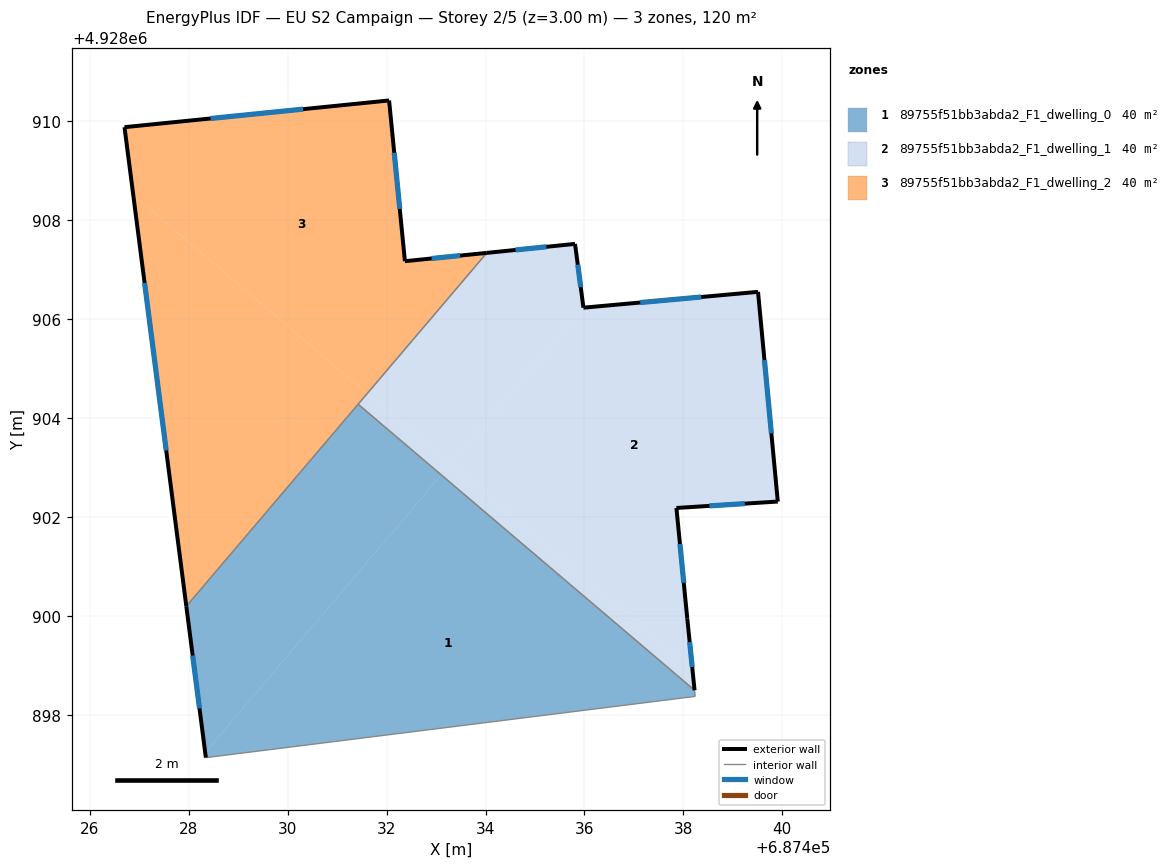
=== STOREY PLAN SPEC (per zone: floor XY polygon, exterior-wall plan segments, windows/doors) ===
zone 1: 89755f51bb3abda2_F1_dwelling_0  (40.0 m²)
  floor: (687438.23, 4928898.50) (687438.24, 4928898.37) (687428.34, 4928897.13) (687428.33, 4928897.24) (687433.11, 4928902.85)
  floor: (687433.11, 4928902.85) (687428.33, 4928897.24) (687427.95, 4928900.20) (687431.42, 4928904.28)
  exterior wall: (687427.95, 4928900.20) – (687428.34, 4928897.13)  [3.1 m]
    window: (687428.08, 4928899.20) – (687428.22, 4928898.13)  [1.1 m²]
  interior walls: 4
zone 2: 89755f51bb3abda2_F1_dwelling_1  (39.9 m²)
  floor: (687439.51, 4928906.55) (687439.91, 4928902.31) (687437.86, 4928902.18) (687438.08, 4928899.94) (687438.19, 4928898.90) (687433.29, 4928903.07) (687435.98, 4928906.23)
  floor: (687435.81, 4928907.52) (687435.98, 4928906.23) (687433.29, 4928903.07) (687431.61, 4928904.49) (687434.03, 4928907.34)
  floor: (687438.19, 4928898.90) (687438.23, 4928898.50) (687433.11, 4928902.85) (687433.29, 4928903.07)
  floor: (687433.29, 4928903.07) (687433.11, 4928902.85) (687431.42, 4928904.28) (687431.61, 4928904.49)
  exterior wall: (687438.08, 4928899.94) – (687437.86, 4928902.18)  [2.3 m]
    window: (687438.01, 4928900.67) – (687437.93, 4928901.45)  [0.8 m²]
  exterior wall: (687438.23, 4928898.50) – (687438.08, 4928899.94)  [1.5 m]
    window: (687438.18, 4928898.97) – (687438.13, 4928899.47)  [0.5 m²]
  exterior wall: (687435.81, 4928907.52) – (687434.03, 4928907.34)  [1.8 m]
    window: (687435.23, 4928907.46) – (687434.61, 4928907.40)  [0.7 m²]
  exterior wall: (687435.98, 4928906.23) – (687435.81, 4928907.52)  [1.3 m]
    window: (687435.92, 4928906.65) – (687435.87, 4928907.10)  [0.5 m²]
  exterior wall: (687439.51, 4928906.55) – (687435.98, 4928906.23)  [3.5 m]
    window: (687438.36, 4928906.45) – (687437.13, 4928906.34)  [1.3 m²]
  exterior wall: (687439.91, 4928902.31) – (687439.51, 4928906.55)  [4.3 m]
    window: (687439.78, 4928903.69) – (687439.64, 4928905.17)  [1.6 m²]
  exterior wall: (687437.86, 4928902.18) – (687439.91, 4928902.31)  [2.1 m]
    window: (687438.53, 4928902.23) – (687439.24, 4928902.27)  [0.8 m²]
  interior walls: 2
zone 3: 89755f51bb3abda2_F1_dwelling_2  (40.0 m²)
  floor: (687432.05, 4928910.42) (687432.37, 4928907.17) (687434.03, 4928907.34) (687431.61, 4928904.49) (687426.88, 4928908.51) (687426.70, 4928909.88)
  floor: (687431.61, 4928904.49) (687427.95, 4928900.20) (687426.88, 4928908.51)
  exterior wall: (687434.03, 4928907.34) – (687432.37, 4928907.17)  [1.7 m]
    window: (687433.49, 4928907.29) – (687432.91, 4928907.23)  [0.6 m²]
  exterior wall: (687426.70, 4928909.88) – (687427.95, 4928900.20)  [9.8 m]
    window: (687427.11, 4928906.73) – (687427.54, 4928903.35)  [3.6 m²]
  exterior wall: (687432.05, 4928910.42) – (687426.70, 4928909.88)  [5.4 m]
    window: (687430.31, 4928910.25) – (687428.44, 4928910.06)  [2.0 m²]
  exterior wall: (687432.37, 4928907.17) – (687432.05, 4928910.42)  [3.3 m]
    window: (687432.27, 4928908.23) – (687432.15, 4928909.37)  [1.2 m²]
  interior walls: 2

=== DERIVED (storey summary) ===
Building: EU S2 Campaign
Storey: 2 of 5  (floor level z = 3.00 m)
Storey gross floor area: 119.9 m²
Zones on this storey: 3
  - 89755f51bb3abda2_F1_dwelling_0: floor 40.0 m²; exterior wall 3.1 m (9.3 m²); 1 window(s) 1.1 m²; WWR 12.2%
  - 89755f51bb3abda2_F1_dwelling_1: floor 39.9 m²; exterior wall 16.7 m (50.0 m²); 7 window(s) 6.1 m²; WWR 12.2%
  - 89755f51bb3abda2_F1_dwelling_2: floor 40.0 m²; exterior wall 20.1 m (60.2 m²); 4 window(s) 7.4 m²; WWR 12.2%
Zone adjacency (shared interzone walls):
  - 89755f51bb3abda2_F1_dwelling_0 ↔ 89755f51bb3abda2_F1_dwelling_1
  - 89755f51bb3abda2_F1_dwelling_0 ↔ 89755f51bb3abda2_F1_dwelling_2
  - 89755f51bb3abda2_F1_dwelling_1 ↔ 89755f51bb3abda2_F1_dwelling_2